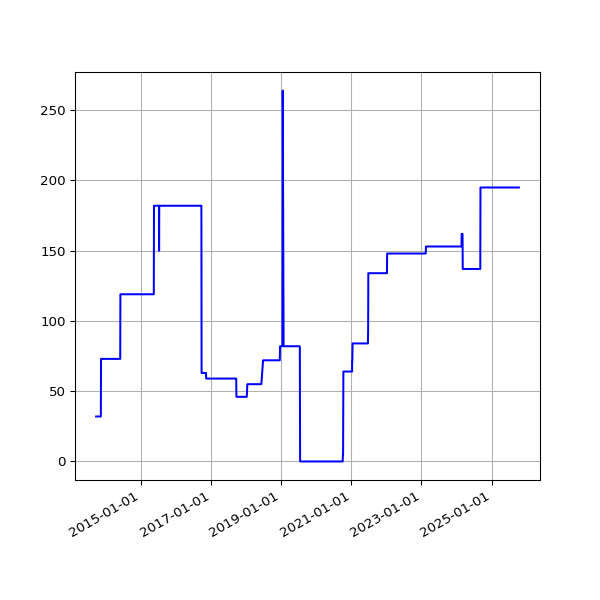

The file beside this chart, header and first rows:
date, value
2013-09-19 02:16:07 +0100, 32
2013-09-20 02:42:51 +0100, 32
2013-09-21 02:35:34 +0100, 32
2013-09-22 02:42:30 +0100, 32
2013-09-23 14:45:25 +0100, 32
2013-09-24 02:24:38 +0100, 32
2013-09-25 02:24:18 +0100, 32
2013-09-25 11:14:19 +0100, 32
2013-09-25 15:24:36 +0100, 32
2013-09-26 02:28:48 +0100, 32
2013-09-27 03:04:57 +0100, 32
2013-09-28 02:34:11 +0100, 32
2013-09-29 02:37:28 +0100, 32
2013-09-30 02:41:33 +0100, 32
2013-10-01 02:48:10 +0100, 32
2013-10-02 02:40:18 +0100, 32
2013-10-03 02:50:49 +0100, 32
2013-10-04 02:42:18 +0100, 32
2013-10-05 02:35:24 +0100, 32
2013-10-06 02:35:14 +0100, 32
2013-10-07 02:36:02 +0100, 32
2013-10-08 02:48:25 +0100, 32
2013-10-09 02:44:15 +0100, 32
2013-10-10 02:42:47 +0100, 32
2013-10-11 02:43:24 +0100, 32
2013-10-12 02:36:46 +0100, 32
2013-10-13 02:34:49 +0100, 32
2013-10-16 02:38:31 +0100, 32
2013-10-17 02:38:11 +0100, 32
2013-10-18 03:54:04 +0100, 32
2013-10-19 04:22:37 +0100, 32
2013-10-20 03:47:14 +0100, 32
2013-10-21 03:33:15 +0100, 32
2013-10-22 03:54:27 +0100, 32
2013-10-23 04:08:12 +0100, 32
2013-10-24 03:23:20 +0100, 32
2013-10-25 03:49:11 +0100, 32
2013-10-26 02:58:11 +0100, 32
2013-10-27 04:56:02 +0000, 32
2013-10-28 03:29:04 +0000, 32
2013-10-29 03:34:38 +0000, 32
2013-10-30 03:44:23 +0000, 32
2013-10-31 04:16:06 +0000, 32
2013-11-01 19:13:36 +0000, 32
2013-11-04 10:02:58 +0000, 32
2013-11-05 03:51:50 +0000, 32
2013-11-06 03:39:36 +0000, 32
2013-11-07 03:44:18 +0000, 32
2013-11-08 03:49:56 +0000, 73
2013-11-09 04:02:57 +0000, 73
2013-11-10 03:28:18 +0000, 73
2013-11-11 03:43:31 +0000, 73
2013-11-12 04:09:49 +0000, 73
2013-11-13 04:17:11 +0000, 73
2013-11-14 03:34:20 +0000, 73
2013-11-15 03:40:17 +0000, 73
2013-11-16 03:32:06 +0000, 73
2013-11-17 03:26:32 +0000, 73
2013-11-18 03:40:30 +0000, 73
2013-11-19 03:32:58 +0000, 73
... 3,917 more rows
